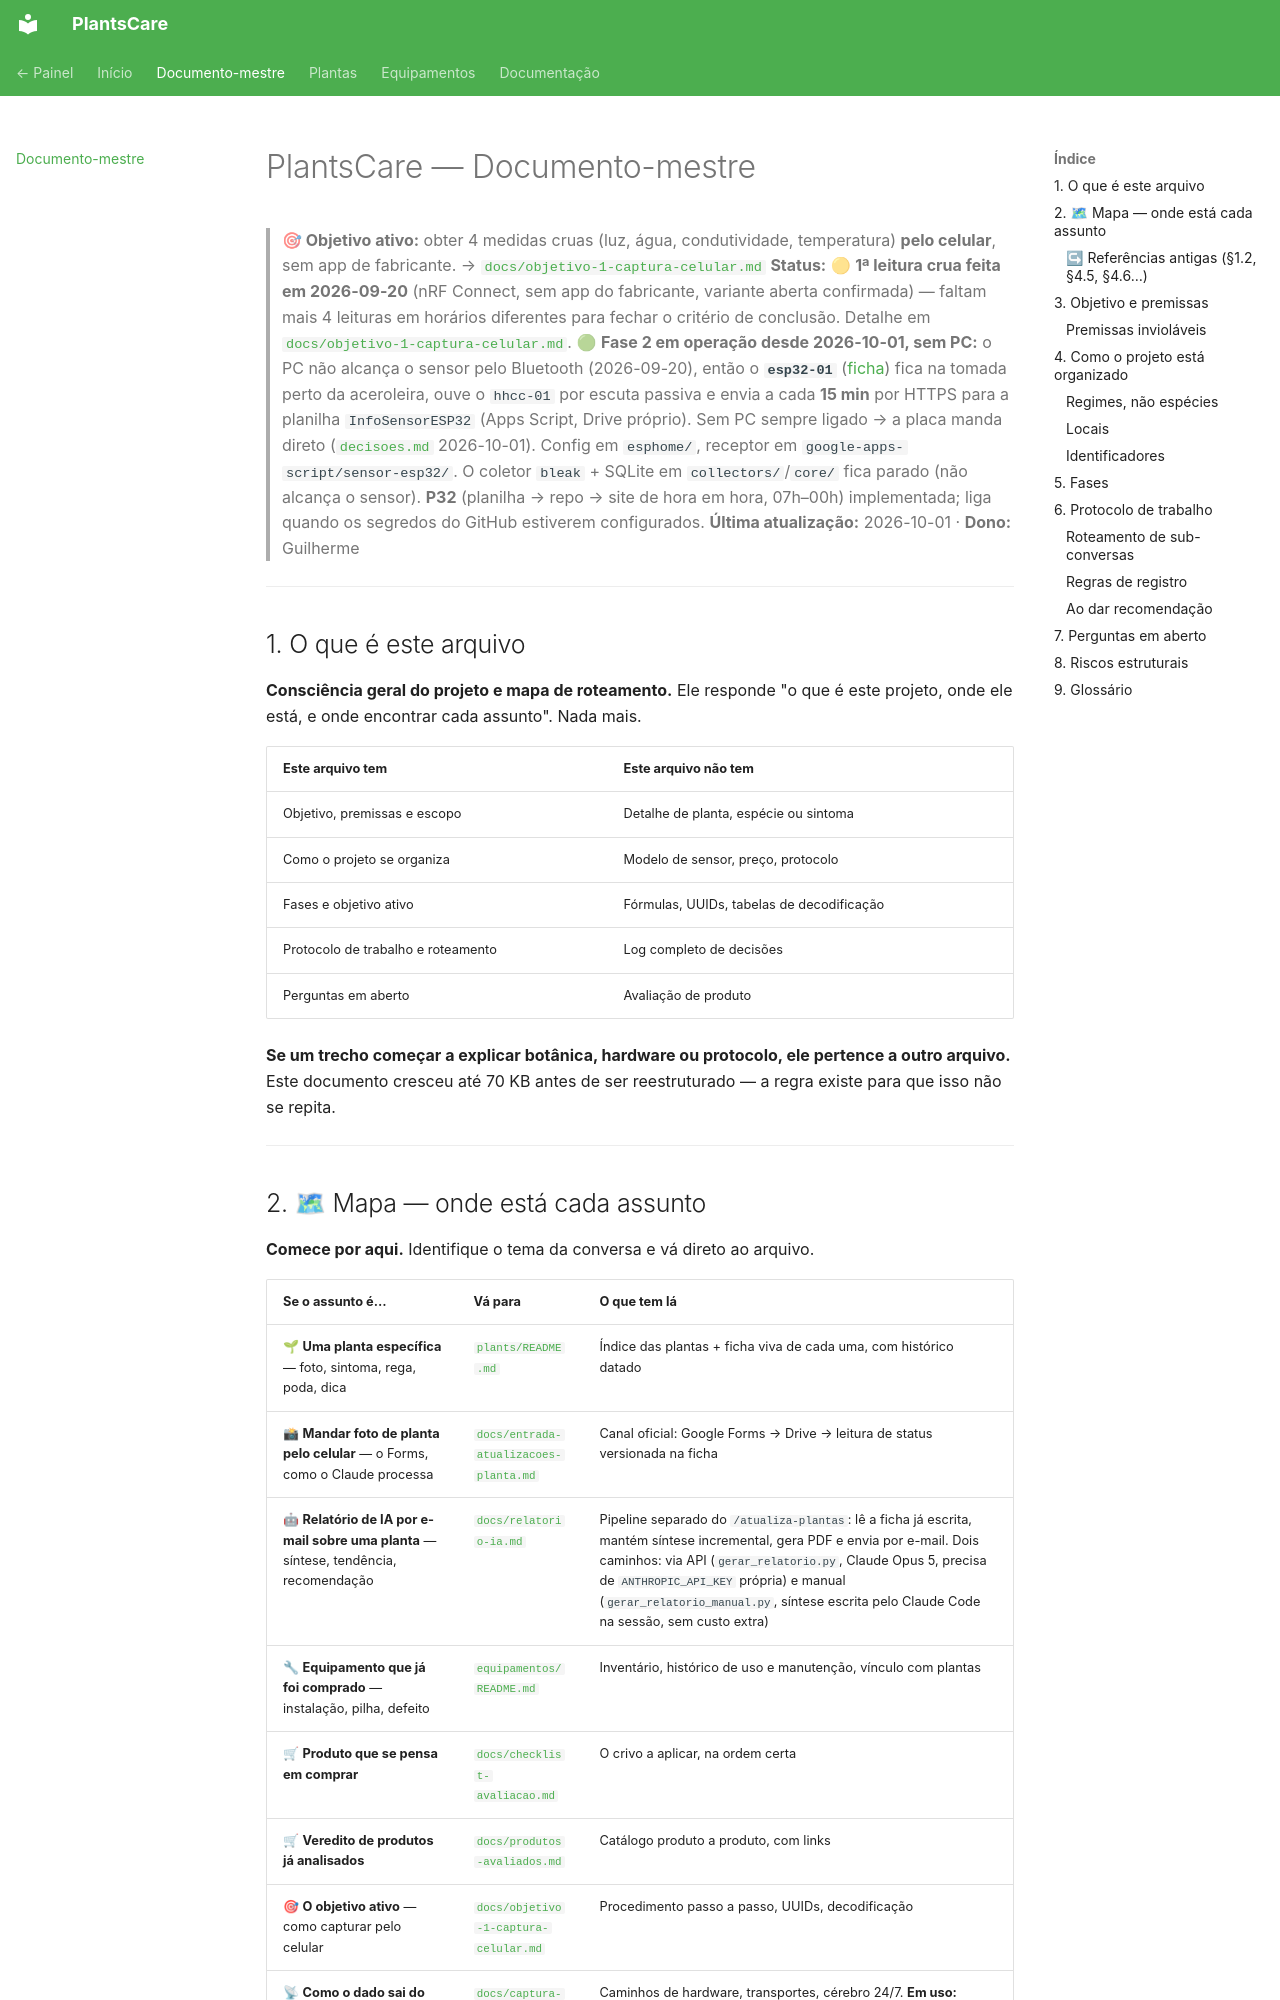

repository: gfvdata-web/PlantsCare-publico · page: PROJETO/index.html · generator: mkdocs

# PlantsCare — Documento-mestre

> **🎯 Objetivo ativo:** obter 4 medidas cruas (luz, água, condutividade, temperatura) **pelo
> celular**, sem app de fabricante. → [`docs/objetivo-1-captura-celular.md`](docs/objetivo-1-captura-celular.md)
> **Status:** 🟡 **1ª leitura crua feita em 2026-09-20** (nRF Connect, sem app do fabricante,
> variante aberta confirmada) — faltam mais 4 leituras em horários diferentes para fechar o
> critério de conclusão. Detalhe em
> [`docs/objetivo-1-captura-celular.md`](docs/objetivo-1-captura-celular.md).
> 🟢 **Fase 2 em operação desde 2026-10-01, sem PC:** o PC não alcança o sensor pelo Bluetooth
> (2026-09-20), então o **`esp32-01`** ([ficha](equipamentos/esp32-01.md)) fica na tomada perto
> da aceroleira, ouve o `hhcc-01` por escuta passiva e envia a cada **15 min** por HTTPS para a
> planilha `InfoSensorESP32` (Apps Script, Drive próprio). Sem PC sempre ligado → a placa manda
> direto ([`decisoes.md`](docs/decisoes.md) 2026-10-01). Config em
> `esphome/`, receptor em
> `google-apps-script/sensor-esp32/`. O coletor
> `bleak` + SQLite em `collectors/`/`core/` fica parado (não alcança o sensor). **P32** (planilha → repo → site de hora em hora, 07h–00h) implementada; liga quando os segredos do GitHub estiverem configurados.
> **Última atualização:** 2026-10-01 · **Dono:** Guilherme

---

## 1. O que é este arquivo

**Consciência geral do projeto e mapa de roteamento.** Ele responde "o que é este projeto,
onde ele está, e onde encontrar cada assunto". Nada mais.

| Este arquivo **tem** | Este arquivo **não tem** |
|---|---|
| Objetivo, premissas e escopo | Detalhe de planta, espécie ou sintoma |
| Como o projeto se organiza | Modelo de sensor, preço, protocolo |
| Fases e objetivo ativo | Fórmulas, UUIDs, tabelas de decodificação |
| Protocolo de trabalho e roteamento | Log completo de decisões |
| Perguntas em aberto | Avaliação de produto |

**Se um trecho começar a explicar botânica, hardware ou protocolo, ele pertence a outro
arquivo.** Este documento cresceu até 70 KB antes de ser reestruturado — a regra existe para
que isso não se repita.

---
